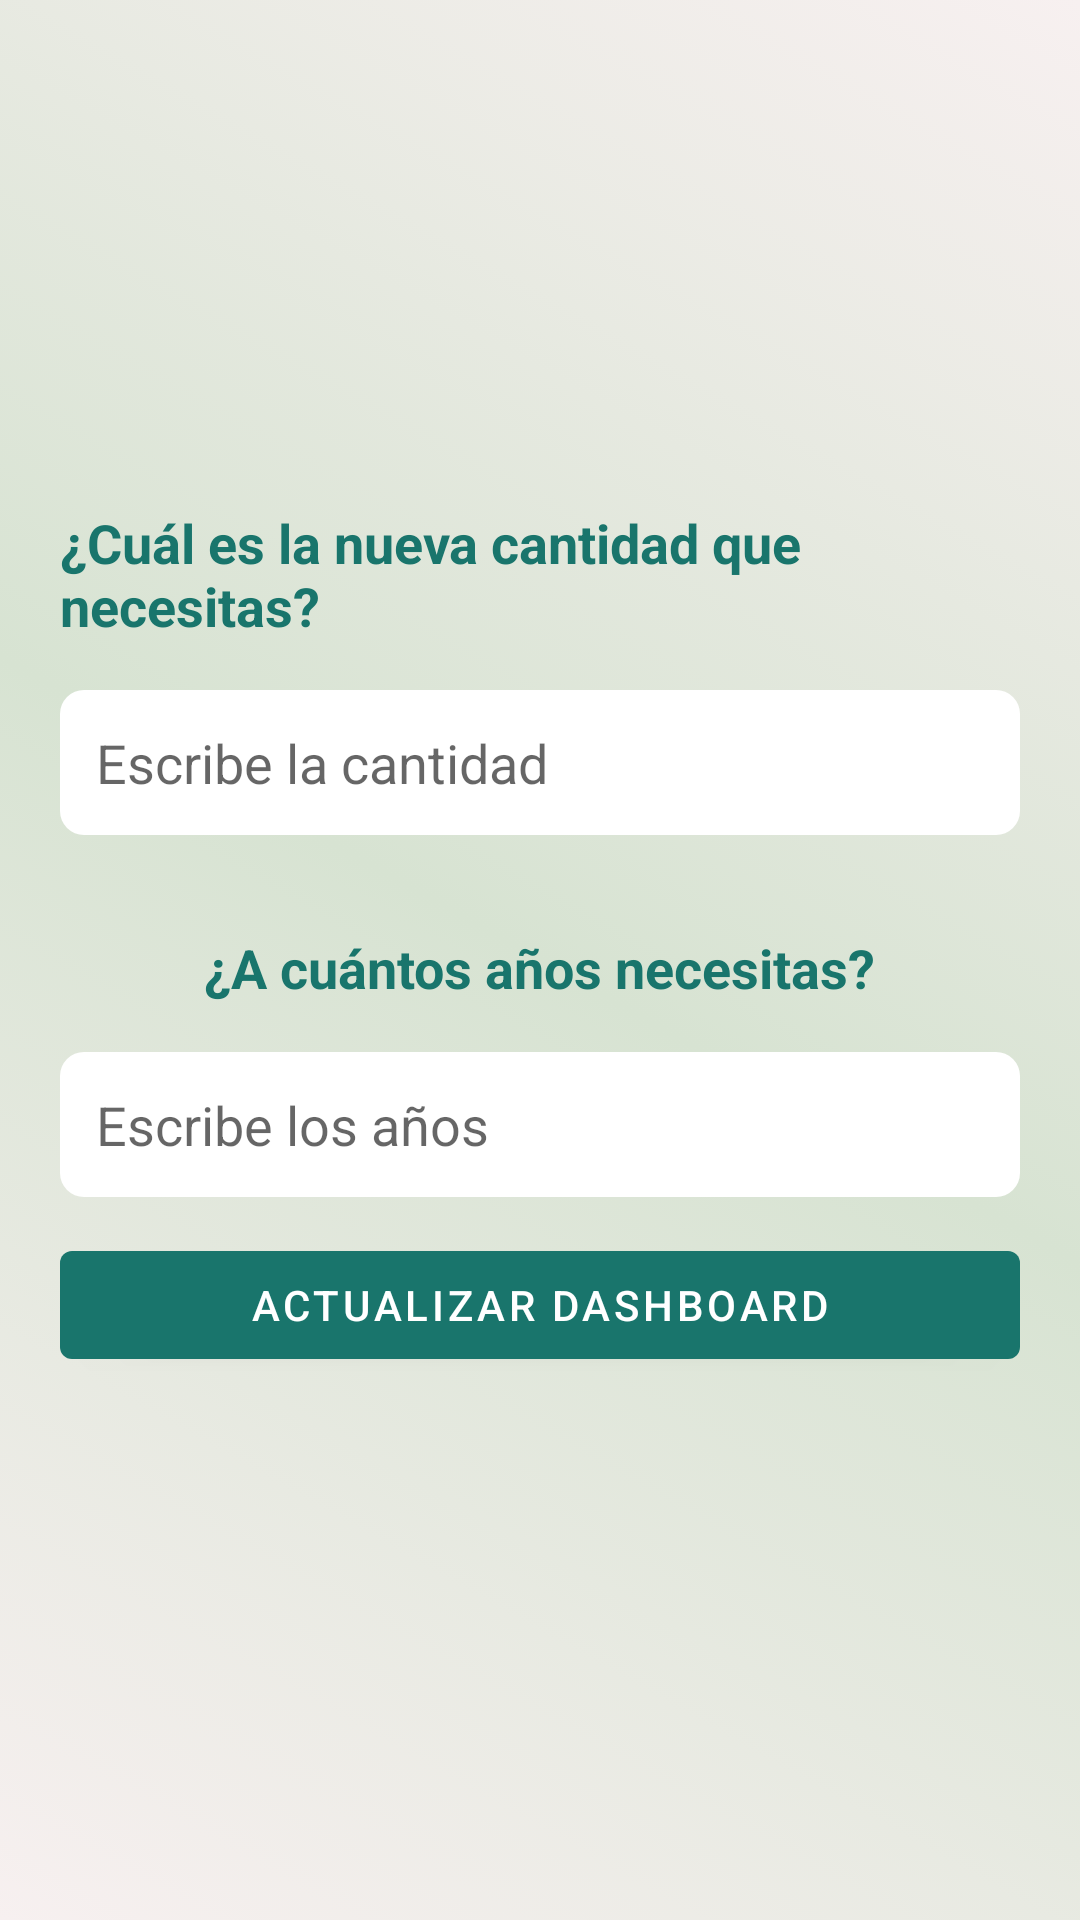

Write the Android layout XML for this screen, with the resource values it uses.
<!-- AndroidManifest.xml: application theme Theme.Draft_TFG -->
<!-- res/layout/activity_update_data.xml -->
<?xml version="1.0" encoding="utf-8"?>
<RelativeLayout xmlns:android="http://schemas.android.com/apk/res/android"
    xmlns:tools="http://schemas.android.com/tools"
    android:layout_width="match_parent"
    android:layout_height="match_parent"
    android:background="@drawable/fondo_bienvenida"
    tools:context=".UpdateData">


    <ImageView
        android:id="@+id/signUpImageView"
        android:layout_width="203dp"
        android:layout_height="138dp"
        android:src="@drawable/logo_tfg1"
        android:transitionName="logoImageTrans" />

    <LinearLayout
        android:layout_width="match_parent"
        android:layout_height="wrap_content"
        android:layout_centerVertical="true"
        android:orientation="vertical"
        android:layout_margin="20dp">


        <TextView
            android:id="@+id/textViewQuestion1"
            android:layout_width="wrap_content"
            android:layout_height="wrap_content"
            android:layout_gravity="center"
            android:text="¿Cuál es la nueva cantidad que necesitas?"
            android:textColor="@color/color_launch"
            android:textSize="18sp"
            android:textStyle="bold" />

        <EditText
            android:id="@+id/editTextAmount"
            android:layout_width="match_parent"
            android:layout_height="wrap_content"
            android:layout_marginTop="16dp"
            android:background="@drawable/edittext_background"
            android:inputType="number"
            android:padding="12dp"
            android:textColor="@android:color/black"
            android:textSize="18sp"
            android:hint="Escribe la cantidad" />

        <TextView
            android:id="@+id/textViewQuestion2"
            android:layout_width="wrap_content"
            android:layout_height="wrap_content"
            android:layout_gravity="center"
            android:layout_marginTop="32dp"
            android:text="¿A cuántos años necesitas?"
            android:textColor="@color/color_launch"
            android:textSize="18sp"
            android:textStyle="bold" />

        <EditText
            android:id="@+id/editTextYears"
            android:layout_width="match_parent"
            android:layout_height="wrap_content"
            android:layout_marginTop="16dp"
            android:background="@drawable/edittext_background"
            android:inputType="number"
            android:padding="12dp"
            android:textColor="@android:color/black"
            android:textSize="18sp"
            android:hint="Escribe los años" />

        <com.google.android.material.button.MaterialButton
            android:id="@+id/updateDash"
            android:layout_width="match_parent"
            android:layout_height="wrap_content"
            android:text="Actualizar Dashboard"
            android:layout_marginTop="12dp"
            android:layout_marginBottom="12dp"
            android:transitionName="buttonSingInTrans"/>

    </LinearLayout>
</RelativeLayout>
<!-- resources referenced by this layout -->
<resources>
  <color name="color_launch">#19756C</color>
  
      -----Colores para mi degradado.----
  <!-- drawable edittext_background (drawable) -->
  <shape xmlns:android="http://schemas.android.com/apk/res/android">
      <solid android:color="@android:color/white" /> 
      <corners android:radius="8dp" /> 
  </shape>
  <!-- drawable fondo_bienvenida (drawable) -->
  <?xml version="1.0" encoding="utf-8"?>
  <selector xmlns:android="http://schemas.android.com/apk/res/android">
      <item>
          <shape android:shape="rectangle">
              <gradient
                  android:startColor="@color/colorI"
                  android:centerColor="@color/colorII"
                  android:endColor="@color/colorI"
                  android:type="linear"
                  android:angle="45"
                  />
  
          </shape>
      </item>
  </selector>
  <style name="Theme.Draft_TFG" parent="Theme.MaterialComponents.DayNight.DarkActionBar">
          
          <item name="colorPrimary">@color/purple_500</item>
          <item name="colorPrimaryVariant">@color/purple_700</item>
          <item name="colorOnPrimary">@color/white</item>
          
          <item name="colorSecondary">@color/teal_200</item>
          <item name="colorSecondaryVariant">@color/teal_700</item>
          <item name="colorOnSecondary">@color/black</item>
          
          <item name="android:statusBarColor">?attr/colorPrimaryVariant</item>
          
      </style>
  <color name="colorI">#F7F0F0</color>
  <color name="colorII">#D7E3D2</color>
  <color name="purple_500">#19756C</color>
  <color name="purple_700">#FF3700B3</color>
  <color name="white">#FFFFFFFF</color>
  <color name="teal_200">#FF03DAC5</color>
  <color name="teal_700">#FF018786</color>
  <color name="black">#FF000000</color>
</resources>
